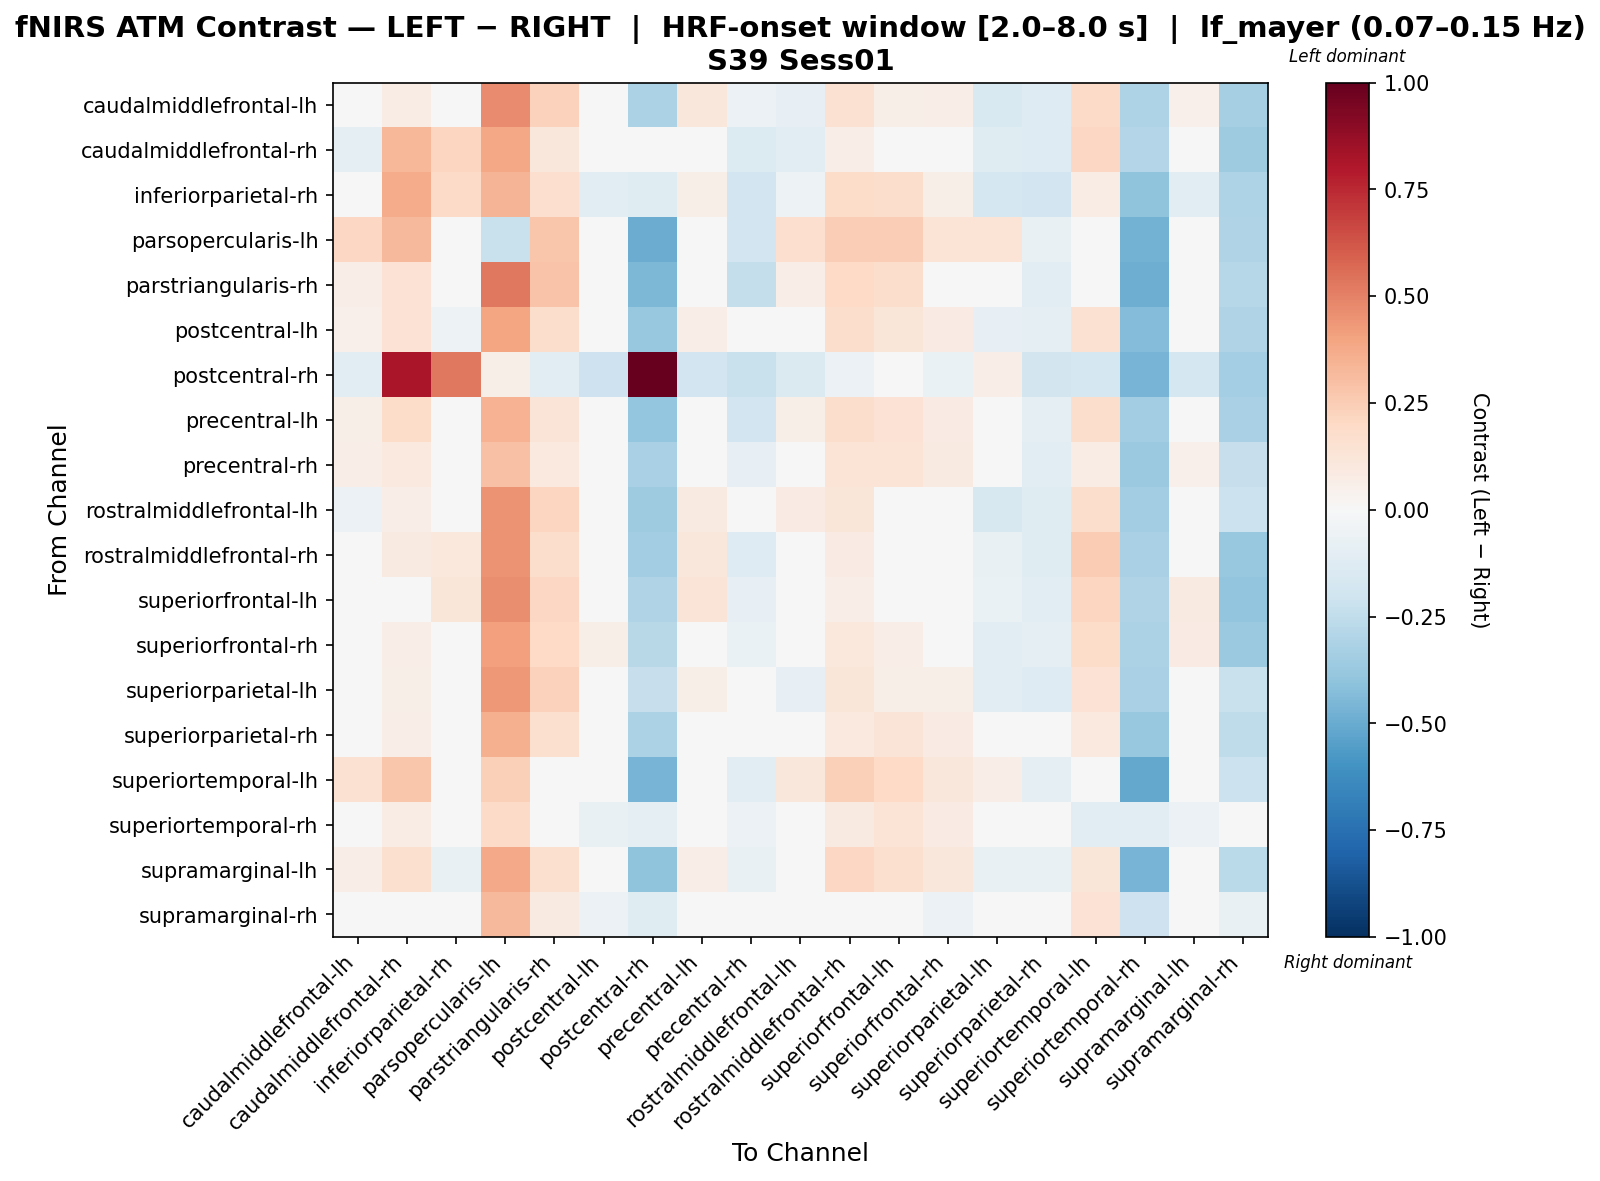

The table this chart was drawn from, first rows:
, caudalmiddlefrontal-lh, caudalmiddlefrontal-rh, inferiorparietal-rh, parsopercularis-lh, parstriangularis-rh, postcentral-lh, postcentral-rh, precentral-lh, precentral-rh, rostralmiddlefrontal-lh, rostralmiddlefrontal-rh, superiorfrontal-lh, superiorfrontal-rh, superiorparietal-lh, superiorparietal-rh, superiortemporal-lh, superiortemporal-rh, supramarginal-lh, supramarginal-rh
caudalmiddlefrontal-lh, -0.04798, 0.0775, 0.01115, 0.4712, 0.2343, 0.003207, -0.3189, 0.1123, -0.06081, -0.0837, 0.1495, 0.06192, 0.06807, -0.1521, -0.1313, 0.1905, -0.3094, 0.05302, -0.3284
caudalmiddlefrontal-rh, -0.09116, 0.3326, 0.2121, 0.3861, 0.1094, -0.03261, 0.03791, -0.02376, -0.1399, -0.1058, 0.06564, -0.01907, -0.04673, -0.1221, -0.131, 0.2099, -0.2943, 0.005579, -0.3529
inferiorparietal-rh, 0.02618, 0.3717, 0.1909, 0.3384, 0.1699, -0.105, -0.1195, 0.05533, -0.1881, -0.05396, 0.1838, 0.1751, 0.0614, -0.1742, -0.1881, 0.07545, -0.4048, -0.105, -0.3094
parsopercularis-lh, 0.2037, 0.3272, 0.02709, -0.2221, 0.275, -0.009126, -0.4977, 0.01334, -0.1928, 0.1698, 0.2481, 0.248, 0.1406, 0.1394, -0.07348, -0.01706, -0.4753, -0.0051, -0.2996
parstriangularis-rh, 0.06792, 0.1478, 0.03075, 0.5258, 0.2887, -0.003979, -0.4464, 0.001718, -0.239, 0.06792, 0.1996, 0.179, 0.02851, 0.01712, -0.1109, 0.01745, -0.4858, -0.00174, -0.2845
postcentral-lh, 0.05439, 0.1437, -0.05022, 0.397, 0.1793, -0.003459, -0.3822, 0.06622, -0.04241, 0.01772, 0.1796, 0.1237, 0.08451, -0.08002, -0.1002, 0.1509, -0.4357, -0.003459, -0.2995
postcentral-rh, -0.1125, 0.819, 0.5285, 0.06186, -0.1104, -0.2102, 1.0, -0.1902, -0.2204, -0.1473, -0.05556, -0.0116, -0.06533, 0.06445, -0.1867, -0.1776, -0.4671, -0.1754, -0.3436
precentral-lh, 0.06145, 0.1857, -0.004396, 0.3505, 0.1317, -0.0201, -0.3838, 0.03964, -0.1902, 0.06145, 0.1792, 0.1473, 0.08104, -0.03346, -0.09793, 0.1748, -0.3453, -0.01123, -0.3263
precentral-rh, 0.0682, 0.09661, -0.02726, 0.2929, 0.0998, 0.0293, -0.3259, 0.001396, -0.0797, 0.03249, 0.1385, 0.1394, 0.08695, 0.03198, -0.1075, 0.07273, -0.3679, 0.05014, -0.2321
rostralmiddlefrontal-lh, -0.05826, 0.06812, -0.01426, 0.4524, 0.2127, -0.01532, -0.3522, 0.09005, -0.04871, 0.08438, 0.1241, 0.04763, 0.03973, -0.1613, -0.1196, 0.1778, -0.3439, 0.03368, -0.217
rostralmiddlefrontal-rh, 0.04864, 0.08777, 0.1072, 0.449, 0.1789, -0.01629, -0.3488, 0.1145, -0.1292, 0.009501, 0.07918, 0.009501, 0.009501, -0.07152, -0.1204, 0.2534, -0.3249, 0.04589, -0.3819
superiorfrontal-lh, 0.01869, 0.0328, 0.1212, 0.4667, 0.2041, 0.01978, -0.3044, 0.1272, -0.07825, -0.035, 0.06391, -0.03273, -0.035, -0.06876, -0.1142, 0.2184, -0.2986, 0.09231, -0.3981
superiorfrontal-rh, 0.01505, 0.06736, -0.01517, 0.414, 0.1979, 0.05702, -0.2746, 0.04028, -0.06792, 0.001708, 0.106, 0.06608, 0.01592, -0.109, -0.09422, 0.1857, -0.3191, 0.08372, -0.3707
superiorparietal-lh, -0.04283, 0.05673, -0.03976, 0.4373, 0.2342, -0.01769, -0.2308, 0.05752, 0.03119, -0.08183, 0.121, 0.06043, 0.05846, -0.1059, -0.1285, 0.1408, -0.3251, -0.002731, -0.2224
superiorparietal-rh, 0.01176, 0.06758, -0.001712, 0.3553, 0.1629, -0.01605, -0.3148, 0.01879, -0.01791, -0.02328, 0.09666, 0.1309, 0.08232, -0.04592, -0.00317, 0.09882, -0.3811, 0.03275, -0.2539
superiortemporal-lh, 0.1485, 0.2765, 0.02071, 0.2402, -0.02216, -0.0173, -0.4655, 0.04427, -0.1082, 0.1137, 0.2376, 0.2021, 0.1168, 0.06487, -0.09412, -0.01291, -0.5127, -0.02094, -0.2114
superiortemporal-rh, 0.03664, 0.0779, -0.04184, 0.191, -0.03367, -0.07771, -0.09253, -0.04828, -0.06117, 0.00182, 0.08733, 0.1357, 0.07982, 0.03837, -0.0429, -0.1145, -0.1044, -0.06117, 0.02952
supramarginal-lh, 0.06621, 0.1602, -0.07626, 0.3763, 0.1578, 0.002507, -0.4049, 0.06518, -0.07494, 0.02721, 0.2039, 0.1608, 0.1142, -0.07207, -0.07707, 0.1193, -0.4685, -0.0115, -0.2683
supramarginal-rh, -0.04545, -0.03181, -0.008239, 0.3229, 0.0873, -0.05909, -0.1242, -0.03181, -0.03087, 0.04191, 0.02897, 0.03175, -0.05909, 0.03546, -0.03181, 0.1465, -0.2048, 0.008179, -0.07574
